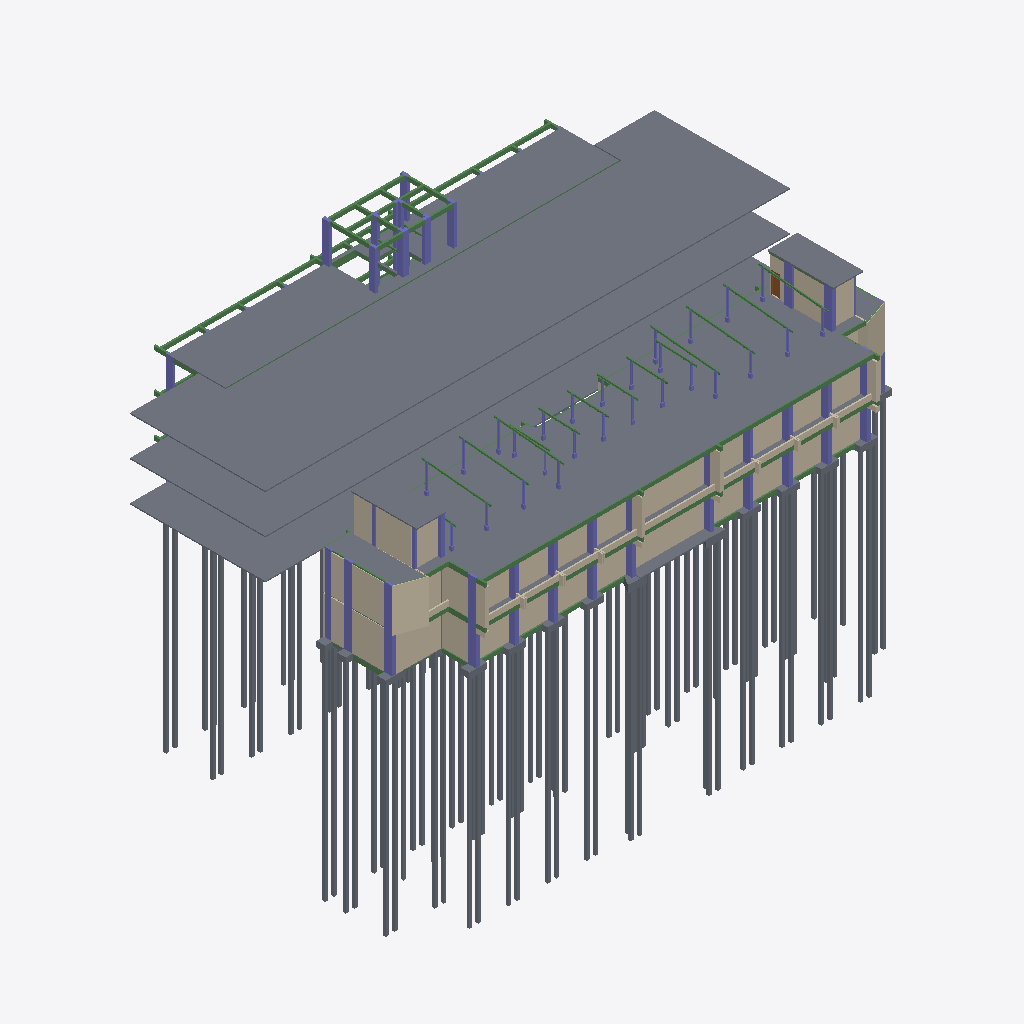
Isometric view of an IFC building model (IFC-SPF (STEP), schema IFC4, length unit millimetre), seen from the south-west, elements coloured by IFC class (only those large enough to see are counted): 167 slabs (grey), 104 beams (green), 69 columns (violet), 59 walls (beige), 1 door (brown).
Extent 53.7 m × 34.0 m × 40.1 m (x, y, z). Storeys (5): L1 at 0.00 m; L2 at 4.00 m; L3 at 8.00 m; L4 at 12.00 m; L5 at 16.00 m. Elements (1515): 690 IfcBeam, 345 IfcSlab, 240 IfcColumn, 214 IfcWall, 22 IfcDoor, 4 IfcStair.

HEADER;
FILE_DESCRIPTION(('ViewDefinition [ReferenceView_V1.2]','RevitIdentifiers [ContentGUID: 17068510-c2e5-4b36-8ccc-a16ac15e4927, VersionGUID: f0bab366-a89a-422f-ab60-b2d9f3e02325, NumberOfSaves: 53]','CoordinateReference [CoordinateBase: Shared Coordinates]','ExchangeRequirement [Structural]'),'2;1');
FILE_NAME('STR-B.ifc','2026-05-19T10:21:32+07:00',(''),(''),'ODA SDAI 25.12','Autodesk - Revit 26.4.0.32 (ENU) - 26.4.0.32','');
FILE_SCHEMA(('IFC4'));
ENDSEC;
DATA;
#18=IFCPROJECT('0N1eKGmkLBDepCeMe_eRRN',#6,'Project Number',$,$,'Project Name','Project Status',(#13),#89370);
#45=IFCSITE('0N1eKGmkLBDepCeMe_eRRL',#6,'Default',$,$,#44,$,$,.ELEMENT.,(42,21,31,401672),(-71,-3,-24,-345703),0.0,$,$);
#22=IFCBUILDING('0N1eKGmkLBDepCeMe_eRRM',#6,'Building Name',$,$,#21,$,'Building Name',.ELEMENT.,$,$,#19);
#25=IFCBUILDINGSTOREY('2JF4e6axWHqu3u0C1FZlmi',#6,'L1',$,$,#24,$,'L1',.ELEMENT.,0.0);
#29=IFCBUILDINGSTOREY('1ZGO8hrFCHqw0v0026FpFv',#6,'L2',$,$,#28,$,'L2',.ELEMENT.,4000.0000000000005);
#33=IFCBUILDINGSTOREY('0$QuFzNyj06OFpFZ7w6bzx',#6,'L3',$,$,#32,$,'L3',.ELEMENT.,8000.000000000001);
#37=IFCBUILDINGSTOREY('0$QuFzNyj06OFpFZ7w6bzo',#6,'L4',$,$,#36,$,'L4',.ELEMENT.,12000.0);
#41=IFCBUILDINGSTOREY('0$QuFzNyj06OFpFZ7w6bzf',#6,'L5',$,$,#40,$,'L5',.ELEMENT.,16000.000000000002);
#76414=IFCSLAB('1JxS8N_z1Ftv3SPySO3I18',#6,'Floor:PLAT 12cm:1726929',$,$,#76401,#76413,'1726929',.FLOOR.);
#76384=IFCSLAB('1JxS8N_z1Ftv3SPySO3I1T',#6,'Floor:PLAT 12cm:1726916',$,$,#76371,#76383,'1726916',.FLOOR.);
#68198=IFCSLAB('1JxS8N_z1Ftv3SPySO3I_g',#6,'Floor:PLAT 12cm:1726003',$,$,#68185,#68197,'1726003',.FLOOR.);
#79892=IFCSLAB('1JzoDoE9n3X8SqxFYL2H4q',#6,'Floor:PLAT 10cm:1728841',$,$,#79872,#79891,'1728841',.FLOOR.);
#26688=IFCSLAB('2ull7Pdl9CGfSm0iuCoBeE',#6,'Floor:PLAT 12cm:1632302',$,$,#26675,#26687,'1632302',.FLOOR.);
#26219=IFCSLAB('2ull7Pdl9CGfSm0iuCoBN5',#6,'Floor:PLAT 12cm:1632229',$,$,#26206,#26218,'1632229',.FLOOR.);
#25396=IFCSLAB('1kS7uWZ5v81vCue1a$_8L8',#6,'Floor:PLAT 12cm:1629590',$,$,#25383,#25395,'1629590',.FLOOR.);
#25300=IFCSLAB('1kS7uWZ5v81vCue1a$_8Ng',#6,'Floor:PLAT 12cm:1629492',$,$,#25287,#25299,'1629492',.FLOOR.);
#25172=IFCSLAB('1kS7uWZ5v81vCue1a$_8Hg',#6,'Floor:PLAT 12cm:1629364',$,$,#25159,#25171,'1629364',.FLOOR.);
#25684=IFCSLAB('1kS7uWZ5v81vCue1a$_8OO',#6,'Floor:PLAT 12cm:1629894',$,$,#25671,#25683,'1629894',.FLOOR.);
#25556=IFCSLAB('1kS7uWZ5v81vCue1a$_8Ra',#6,'Floor:PLAT 12cm:1629754',$,$,#25543,#25555,'1629754',.FLOOR.);
#25108=IFCSLAB('1kS7uWZ5v81vCue1a$_8In',#6,'Floor:PLAT 12cm:1629295',$,$,#25095,#25107,'1629295',.FLOOR.);
#25236=IFCSLAB('1kS7uWZ5v81vCue1a$_8Gg',#6,'Floor:PLAT 12cm:1629428',$,$,#25223,#25235,'1629428',.FLOOR.);
#25748=IFCSLAB('1kS7uWZ5v81vCue1a$_8VP',#6,'Floor:PLAT 12cm:1629959',$,$,#25735,#25747,'1629959',.FLOOR.);
#34594=IFCWALL('0b4IXuKFP1vubL_jOcBeiR',#6,'Basic Wall:Dinding Bata 150:1641818',$,$,#34593,$,'1641818',.NOTDEFINED.);
#25428=IFCSLAB('1kS7uWZ5v81vCue1a$_8Lf',#6,'Floor:PLAT 12cm:1629623',$,$,#25415,#25427,'1629623',.FLOOR.);
#25268=IFCSLAB('1kS7uWZ5v81vCue1a$_8NA',#6,'Floor:PLAT 12cm:1629460',$,$,#25255,#25267,'1629460',.FLOOR.);
#25524=IFCSLAB('1kS7uWZ5v81vCue1a$_8R4',#6,'Floor:PLAT 12cm:1629722',$,$,#25511,#25523,'1629722',.FLOOR.);
#25140=IFCSLAB('1kS7uWZ5v81vCue1a$_8HA',#6,'Floor:PLAT 12cm:1629332',$,$,#25127,#25139,'1629332',.FLOOR.);
#25652=IFCSLAB('1kS7uWZ5v81vCue1a$_8Pu',#6,'Floor:PLAT 12cm:1629862',$,$,#25639,#25651,'1629862',.FLOOR.);
#36287=IFCWALL('0b4IXuKFP1vubL_jOcBfKz',#6,'Basic Wall:Dinding Bata 150:1643388',$,$,#36286,$,'1643388',.NOTDEFINED.);
#25076=IFCSLAB('1kS7uWZ5v81vCue1a$_8IH',#6,'Floor:PLAT 12cm:1629263',$,$,#25063,#25075,'1629263',.FLOOR.);
#25204=IFCSLAB('1kS7uWZ5v81vCue1a$_8GA',#6,'Floor:PLAT 12cm:1629396',$,$,#25191,#25203,'1629396',.FLOOR.);
#25460=IFCSLAB('1kS7uWZ5v81vCue1a$_8K6',#6,'Floor:PLAT 12cm:1629656',$,$,#25447,#25459,'1629656',.FLOOR.);
#6214=IFCSLAB('1Bnmm3$Sf1gv6cq9Ta7a5j',#6,'Minipile 300x27:Minipile 300x300:1606510',$,$,#6205,#6213,'1606510',.BASESLAB.);
#6040=IFCSLAB('1Bnmm3$Sf1gv6cq9Ta7a4T',#6,'Minipile 300x21:Minipile 300x300:1606430',$,$,#6031,#6039,'1606430',.BASESLAB.);
#5518=IFCSLAB('1Bnmm3$Sf1gv6cq9Ta7aAj',#6,'Minipile 300x3:Minipile 300x300:1605806',$,$,#5509,#5517,'1605806',.BASESLAB.);
#5576=IFCSLAB('1Bnmm3$Sf1gv6cq9Ta7aBF',#6,'Minipile 300x5:Minipile 300x300:1605836',$,$,#5567,#5575,'1605836',.BASESLAB.);
#6388=IFCSLAB('1Bnmm3$Sf1gv6cq9Ta7a6z',#6,'Minipile 300x33:Minipile 300x300:1606590',$,$,#6379,#6387,'1606590',.BASESLAB.);
#4155=IFCSLAB('1UKD$qs8b429FaDmIoihlw',#6,'Minipile 300x1:Minipile 300x300:1600419',$,$,#4146,#4154,'1600419',.BASESLAB.);
#7751=IFCSLAB('1Bnmm3$Sf1gv6cq9Ta7aKY',#6,'Minipile 300x80:Minipile 300x300:1607457',$,$,#7742,#7750,'1607457',.BASESLAB.);
#6562=IFCSLAB('1Bnmm3$Sf1gv6cq9Ta7aOF',#6,'Minipile 300x39:Minipile 300x300:1606668',$,$,#6553,#6561,'1606668',.BASESLAB.);
#5692=IFCSLAB('1Bnmm3$Sf1gv6cq9Ta7aCD',#6,'Minipile 300x9:Minipile 300x300:1605902',$,$,#5683,#5691,'1605902',.BASESLAB.);
#6736=IFCSLAB('1Bnmm3$Sf1gv6cq9Ta7aPP',#6,'Minipile 300x45:Minipile 300x300:1606746',$,$,#6727,#6735,'1606746',.BASESLAB.);
#7635=IFCSLAB('1Bnmm3$Sf1gv6cq9Ta7aJa',#6,'Minipile 300x76:Minipile 300x300:1607399',$,$,#7626,#7634,'1607399',.BASESLAB.);
#5605=IFCSLAB('1Bnmm3$Sf1gv6cq9Ta7aBR',#6,'Minipile 300x6:Minipile 300x300:1605848',$,$,#5596,#5604,'1605848',.BASESLAB.);
#6591=IFCSLAB('1Bnmm3$Sf1gv6cq9Ta7aOR',#6,'Minipile 300x40:Minipile 300x300:1606680',$,$,#6582,#6590,'1606680',.BASESLAB.);
#5663=IFCSLAB('1Bnmm3$Sf1gv6cq9Ta7aBv',#6,'Minipile 300x8:Minipile 300x300:1605882',$,$,#5654,#5662,'1605882',.BASESLAB.);
#6417=IFCSLAB('1Bnmm3$Sf1gv6cq9Ta7a79',#6,'Minipile 300x34:Minipile 300x300:1606602',$,$,#6408,#6416,'1606602',.BASESLAB.);
#6765=IFCSLAB('1Bnmm3$Sf1gv6cq9Ta7aPb',#6,'Minipile 300x46:Minipile 300x300:1606758',$,$,#6756,#6764,'1606758',.BASESLAB.);
#6939=IFCSLAB('1Bnmm3$Sf1gv6cq9Ta7aQt',#6,'Minipile 300x52:Minipile 300x300:1606836',$,$,#6930,#6938,'1606836',.BASESLAB.);
#7287=IFCSLAB('1Bnmm3$Sf1gv6cq9Ta7aU7',#6,'Minipile 300x64:Minipile 300x300:1607044',$,$,#7278,#7286,'1607044',.BASESLAB.);
#5895=IFCSLAB('1Bnmm3$Sf1gv6cq9Ta7a3V',#6,'Minipile 300x16:Minipile 300x300:1606364',$,$,#5886,#5894,'1606364',.BASESLAB.);
#7722=IFCSLAB('1Bnmm3$Sf1gv6cq9Ta7aKM',#6,'Minipile 300x79:Minipile 300x300:1607445',$,$,#7713,#7721,'1607445',.BASESLAB.);
#5489=IFCSLAB('1Bnmm3$Sf1gv6cq9Ta7aA6',#6,'Minipile 300x2:Minipile 300x300:1605765',$,$,#5480,#5488,'1605765',.BASESLAB.);
#5547=IFCSLAB('1Bnmm3$Sf1gv6cq9Ta7aAv',#6,'Minipile 300x4:Minipile 300x300:1605818',$,$,#5538,#5546,'1605818',.BASESLAB.);
#25492=IFCSLAB('1kS7uWZ5v81vCue1a$_8Kd',#6,'Floor:PLAT 12cm:1629689',$,$,#25479,#25491,'1629689',.FLOOR.);
#41767=IFCWALL('0b4IXuKFP1vubL_jOcBg_I',#6,'Basic Wall:Dinding Bata 150:1649107',$,$,#41766,$,'1649107',.NOTDEFINED.);
#27364=IFCWALL('0b4IXuKFP1vubL_jOcBsYi',#6,'Basic Wall:Dinding Bata 150:1634029',$,$,#27363,$,'1634029',.NOTDEFINED.);
#34485=IFCWALL('0b4IXuKFP1vubL_jOcBej0',#6,'Basic Wall:Dinding Bata 150:1641729',$,$,#34484,$,'1641729',.NOTDEFINED.);
#7258=IFCSLAB('1Bnmm3$Sf1gv6cq9Ta7aTx',#6,'Minipile 300x63:Minipile 300x300:1607032',$,$,#7249,#7257,'1607032',.BASESLAB.);
#82461=IFCSLAB('2v7LOkUMv43QE4qbAwptUL',#6,'Minipile 300x119:Minipile 300x300:1732821',$,$,#82452,#82460,'1732821',.BASESLAB.);
#82490=IFCSLAB('2v7LOkUMv43QE4qbAwptUX',#6,'Minipile 300x120:Minipile 300x300:1732833',$,$,#82481,#82489,'1732833',.BASESLAB.);
#25332=IFCSLAB('1kS7uWZ5v81vCue1a$_8MA',#6,'Floor:PLAT 12cm:1629524',$,$,#25319,#25331,'1629524',.FLOOR.);
#82432=IFCSLAB('2v7LOkUMv43QE4qbAwptU9',#6,'Minipile 300x118:Minipile 300x300:1732809',$,$,#82423,#82431,'1732809',.BASESLAB.);
#82403=IFCSLAB('2v7LOkUMv43QE4qbAwptVz',#6,'Minipile 300x117:Minipile 300x300:1732797',$,$,#82394,#82402,'1732797',.BASESLAB.);
#5634=IFCSLAB('1Bnmm3$Sf1gv6cq9Ta7aBj',#6,'Minipile 300x7:Minipile 300x300:1605870',$,$,#5625,#5633,'1605870',.BASESLAB.);
#5866=IFCSLAB('1Bnmm3$Sf1gv6cq9Ta7a3J',#6,'Minipile 300x15:Minipile 300x300:1606352',$,$,#5857,#5865,'1606352',.BASESLAB.);
#6910=IFCSLAB('1Bnmm3$Sf1gv6cq9Ta7aQh',#6,'Minipile 300x51:Minipile 300x300:1606824',$,$,#6901,#6909,'1606824',.BASESLAB.);
#6069=IFCSLAB('1Bnmm3$Sf1gv6cq9Ta7a4f',#6,'Minipile 300x22:Minipile 300x300:1606442',$,$,#6060,#6068,'1606442',.BASESLAB.);
#6243=IFCSLAB('1Bnmm3$Sf1gv6cq9Ta7a5v',#6,'Minipile 300x28:Minipile 300x300:1606522',$,$,#6234,#6242,'1606522',.BASESLAB.);
#5721=IFCSLAB('1Bnmm3$Sf1gv6cq9Ta7aCP',#6,'Minipile 300x10:Minipile 300x300:1605914',$,$,#5712,#5720,'1605914',.BASESLAB.);
#7664=IFCSLAB('1Bnmm3$Sf1gv6cq9Ta7aJm',#6,'Minipile 300x77:Minipile 300x300:1607411',$,$,#7655,#7663,'1607411',.BASESLAB.);
#5808=IFCSLAB('1Bnmm3$Sf1gv6cq9Ta7aD9',#6,'Minipile 300x13:Minipile 300x300:1605962',$,$,#5799,#5807,'1605962',.BASESLAB.);
#42502=IFCWALL('0b4IXuKFP1vubL_jOcBgfu',#6,'Basic Wall:Kaca:1649721',$,$,#42490,#42494,'1649721',.NOTDEFINED.);
#25364=IFCSLAB('1kS7uWZ5v81vCue1a$_8Mh',#6,'Floor:PLAT 12cm:1629557',$,$,#25351,#25363,'1629557',.FLOOR.);
#24630=IFCSLAB('1kS7uWZ5v81vCue1a$_85p',#6,'Floor:PLAT 12cm:1628589',$,$,#24617,#24629,'1628589',.FLOOR.);
#24822=IFCSLAB('1kS7uWZ5v81vCue1a$_89C',#6,'Floor:PLAT 12cm:1628818',$,$,#24809,#24821,'1628818',.FLOOR.);
#24854=IFCSLAB('1kS7uWZ5v81vCue1a$_89l',#6,'Floor:PLAT 12cm:1628849',$,$,#24841,#24853,'1628849',.FLOOR.);
#6011=IFCSLAB('1Bnmm3$Sf1gv6cq9Ta7a4F',#6,'Minipile 300x20:Minipile 300x300:1606412',$,$,#6002,#6010,'1606412',.BASESLAB.);
#5982=IFCSLAB('1Bnmm3$Sf1gv6cq9Ta7a43',#6,'Minipile 300x19:Minipile 300x300:1606400',$,$,#5973,#5981,'1606400',.BASESLAB.);
#24598=IFCSLAB('1kS7uWZ5v81vCue1a$_85G',#6,'Floor:PLAT 12cm:1628558',$,$,#24585,#24597,'1628558',.FLOOR.);
#82345=IFCSLAB('2v7LOkUMv43QE4qbAwptVV',#6,'Minipile 300x115:Minipile 300x300:1732767',$,$,#82336,#82344,'1732767',.BASESLAB.);
#82374=IFCSLAB('2v7LOkUMv43QE4qbAwptVh',#6,'Minipile 300x116:Minipile 300x300:1732779',$,$,#82365,#82373,'1732779',.BASESLAB.);
#58141=IFCWALL('01Q2NBH550aQEbVm2ECWxj',#6,'Basic Wall:Dinding Bata 150:1711391',$,$,#58140,$,'1711391',.NOTDEFINED.);
#42205=IFCWALL('0b4IXuKFP1vubL_jOcBgnZ',#6,'Basic Wall:Dinding Bata 150:1649186',$,$,#42204,$,'1649186',.NOTDEFINED.);
#57743=IFCWALL('01Q2NBH550aQEbVm2ECW$J',#6,'Basic Wall:Dinding Bata 150:1711137',$,$,#57742,$,'1711137',.NOTDEFINED.);
#24758=IFCSLAB('1kS7uWZ5v81vCue1a$_8AA',#6,'Floor:PLAT 12cm:1628756',$,$,#24745,#24757,'1628756',.FLOOR.);
#7490=IFCSLAB('1Bnmm3$Sf1gv6cq9Ta7aI7',#6,'Minipile 300x71:Minipile 300x300:1607300',$,$,#7481,#7489,'1607300',.BASESLAB.);
#82316=IFCSLAB('2v7LOkUMv43QE4qbAwptVJ',#6,'Minipile 300x114:Minipile 300x300:1732755',$,$,#82307,#82315,'1732755',.BASESLAB.);
#27282=IFCWALL('0b4IXuKFP1vubL_jOcBsWo',#6,'Basic Wall:Dinding Bata 150:1633907',$,$,#27281,$,'1633907',.NOTDEFINED.);
#5779=IFCSLAB('1Bnmm3$Sf1gv6cq9Ta7aCx',#6,'Minipile 300x12:Minipile 300x300:1605944',$,$,#5770,#5778,'1605944',.BASESLAB.);
#7171=IFCSLAB('1Bnmm3$Sf1gv6cq9Ta7aTN',#6,'Minipile 300x60:Minipile 300x300:1606996',$,$,#7162,#7170,'1606996',.BASESLAB.);
#6156=IFCSLAB('1Bnmm3$Sf1gv6cq9Ta7a5D',#6,'Minipile 300x25:Minipile 300x300:1606478',$,$,#6147,#6155,'1606478',.BASESLAB.);
#82258=IFCSLAB('2v7LOkUMv43QE4qbAwptSp',#6,'Minipile 300x112:Minipile 300x300:1732723',$,$,#82249,#82257,'1732723',.BASESLAB.);
#28300=IFCWALL('0b4IXuKFP1vubL_jOcBtNV',#6,'Basic Wall:Dinding Bata 150:1635230',$,$,#28299,$,'1635230',.NOTDEFINED.);
#24790=IFCSLAB('1kS7uWZ5v81vCue1a$_8Aj',#6,'Floor:PLAT 12cm:1628787',$,$,#24777,#24789,'1628787',.FLOOR.);
#6475=IFCSLAB('1Bnmm3$Sf1gv6cq9Ta7a7X',#6,'Minipile 300x36:Minipile 300x300:1606626',$,$,#6466,#6474,'1606626',.BASESLAB.);
#6446=IFCSLAB('1Bnmm3$Sf1gv6cq9Ta7a7L',#6,'Minipile 300x35:Minipile 300x300:1606614',$,$,#6437,#6445,'1606614',.BASESLAB.);
#35821=IFCWALL('0b4IXuKFP1vubL_jOcBfSb',#6,'Basic Wall:Dinding Bata 150:1642852',$,$,#35820,$,'1642852',.NOTDEFINED.);
#24662=IFCSLAB('1kS7uWZ5v81vCue1a$_84I',#6,'Floor:PLAT 12cm:1628620',$,$,#24649,#24661,'1628620',.FLOOR.);
#24694=IFCSLAB('1kS7uWZ5v81vCue1a$_8BF',#6,'Floor:PLAT 12cm:1628689',$,$,#24681,#24693,'1628689',.FLOOR.);
#47426=IFCSLAB('2X6nTa33j4OvbjB0jSfUac',#6,'Floor:FL1 50mm:1694424',$,$,#47425,$,'1694424',.FLOOR.);
#6185=IFCSLAB('1Bnmm3$Sf1gv6cq9Ta7a5P',#6,'Minipile 300x26:Minipile 300x300:1606490',$,$,#6176,#6184,'1606490',.BASESLAB.);
#25620=IFCSLAB('1kS7uWZ5v81vCue1a$_8PR',#6,'Floor:PLAT 12cm:1629829',$,$,#25607,#25619,'1629829',.FLOOR.);
#7374=IFCSLAB('1Bnmm3$Sf1gv6cq9Ta7aVO',#6,'Minipile 300x67:Minipile 300x300:1607131',$,$,#7365,#7373,'1607131',.BASESLAB.);
#6881=IFCSLAB('1Bnmm3$Sf1gv6cq9Ta7aQL',#6,'Minipile 300x50:Minipile 300x300:1606806',$,$,#6872,#6880,'1606806',.BASESLAB.);
#7026=IFCSLAB('1Bnmm3$Sf1gv6cq9Ta7aRR',#6,'Minipile 300x55:Minipile 300x300:1606872',$,$,#7017,#7025,'1606872',.BASESLAB.);
#7055=IFCSLAB('1Bnmm3$Sf1gv6cq9Ta7aRd',#6,'Minipile 300x56:Minipile 300x300:1606884',$,$,#7046,#7054,'1606884',.BASESLAB.);
#6359=IFCSLAB('1Bnmm3$Sf1gv6cq9Ta7a6f',#6,'Minipile 300x32:Minipile 300x300:1606570',$,$,#6350,#6358,'1606570',.BASESLAB.);
#7345=IFCSLAB('1Bnmm3$Sf1gv6cq9Ta7aV4',#6,'Minipile 300x66:Minipile 300x300:1607111',$,$,#7336,#7344,'1607111',.BASESLAB.);
#7200=IFCSLAB('1Bnmm3$Sf1gv6cq9Ta7aTZ',#6,'Minipile 300x61:Minipile 300x300:1607008',$,$,#7191,#7199,'1607008',.BASESLAB.);
#6852=IFCSLAB('1Bnmm3$Sf1gv6cq9Ta7aQ9',#6,'Minipile 300x49:Minipile 300x300:1606794',$,$,#6843,#6851,'1606794',.BASESLAB.);
#6533=IFCSLAB('1Bnmm3$Sf1gv6cq9Ta7a7v',#6,'Minipile 300x38:Minipile 300x300:1606650',$,$,#6524,#6532,'1606650',.BASESLAB.);
#6678=IFCSLAB('1Bnmm3$Sf1gv6cq9Ta7aO$',#6,'Minipile 300x43:Minipile 300x300:1606716',$,$,#6669,#6677,'1606716',.BASESLAB.);
#6707=IFCSLAB('1Bnmm3$Sf1gv6cq9Ta7aPB',#6,'Minipile 300x44:Minipile 300x300:1606728',$,$,#6698,#6706,'1606728',.BASESLAB.);
#7113=IFCSLAB('1Bnmm3$Sf1gv6cq9Ta7aSW',#6,'Minipile 300x58:Minipile 300x300:1606947',$,$,#7104,#7112,'1606947',.BASESLAB.);
#82200=IFCSLAB('2v7LOkUMv43QE4qbAwptSR',#6,'Minipile 300x110:Minipile 300x300:1732699',$,$,#82191,#82199,'1732699',.BASESLAB.);
#82229=IFCSLAB('2v7LOkUMv43QE4qbAwptSd',#6,'Minipile 300x111:Minipile 300x300:1732711',$,$,#82220,#82228,'1732711',.BASESLAB.);
#36123=IFCWALL('0b4IXuKFP1vubL_jOcBfGY',#6,'Basic Wall:Dinding Bata 150:1643107',$,$,#36122,$,'1643107',.NOTDEFINED.);
#36205=IFCWALL('0b4IXuKFP1vubL_jOcBfJh',#6,'Basic Wall:Dinding Bata 150:1643178',$,$,#36204,$,'1643178',.NOTDEFINED.);
#36477=IFCWALL('0b4IXuKFP1vubL_jOcBf9f',#6,'Basic Wall:Dinding Bata 150:1643560',$,$,#36476,$,'1643560',.NOTDEFINED.);
#36041=IFCWALL('0b4IXuKFP1vubL_jOcBfHT',#6,'Basic Wall:Dinding Bata 150:1643036',$,$,#36040,$,'1643036',.NOTDEFINED.);
#41685=IFCWALL('0b4IXuKFP1vubL_jOcBgyZ',#6,'Basic Wall:Dinding Bata 150:1648994',$,$,#41684,$,'1648994',.NOTDEFINED.);
#30950=IFCWALL('0b4IXuKFP1vubL_jOcBti8',#6,'Basic Wall:Dinding Bata 150:1637705',$,$,#30949,$,'1637705',.NOTDEFINED.);
#29366=IFCWALL('0b4IXuKFP1vubL_jOcBt6y',#6,'Basic Wall:Dinding Bata 150:1636349',$,$,#29365,$,'1636349',.NOTDEFINED.);
#28464=IFCWALL('0b4IXuKFP1vubL_jOcBt87',#6,'Basic Wall:Dinding Bata 150:1635398',$,$,#28463,$,'1635398',.NOTDEFINED.);
#29448=IFCWALL('0b4IXuKFP1vubL_jOcBtvo',#6,'Basic Wall:Dinding Bata 150:1636403',$,$,#29447,$,'1636403',.NOTDEFINED.);
#36585=IFCWALL('0b4IXuKFP1vubL_jOcBf8t',#6,'Basic Wall:Dinding Bata 150:1643638',$,$,#36584,$,'1643638',.NOTDEFINED.);
#36667=IFCWALL('0b4IXuKFP1vubL_jOcBfBp',#6,'Basic Wall:Dinding Bata 150:1643698',$,$,#36666,$,'1643698',.NOTDEFINED.);
#31114=IFCWALL('0b4IXuKFP1vubL_jOcBtkB',#6,'Basic Wall:Dinding Bata 150:1637834',$,$,#31113,$,'1637834',.NOTDEFINED.);
#31032=IFCWALL('0b4IXuKFP1vubL_jOcBtlA',#6,'Basic Wall:Dinding Bata 150:1637771',$,$,#31031,$,'1637771',.NOTDEFINED.);
#7403=IFCSLAB('1Bnmm3$Sf1gv6cq9Ta7aVa',#6,'Minipile 300x68:Minipile 300x300:1607143',$,$,#7394,#7402,'1607143',.BASESLAB.);
#6330=IFCSLAB('1Bnmm3$Sf1gv6cq9Ta7a6T',#6,'Minipile 300x31:Minipile 300x300:1606558',$,$,#6321,#6329,'1606558',.BASESLAB.);
#7316=IFCSLAB('1Bnmm3$Sf1gv6cq9Ta7aUu',#6,'Minipile 300x65:Minipile 300x300:1607099',$,$,#7307,#7315,'1607099',.BASESLAB.);
#7693=IFCSLAB('1Bnmm3$Sf1gv6cq9Ta7aKA',#6,'Minipile 300x78:Minipile 300x300:1607433',$,$,#7684,#7692,'1607433',.BASESLAB.);
#7606=IFCSLAB('1Bnmm3$Sf1gv6cq9Ta7aJO',#6,'Minipile 300x75:Minipile 300x300:1607387',$,$,#7597,#7605,'1607387',.BASESLAB.);
#28382=IFCWALL('0b4IXuKFP1vubL_jOcBt9C',#6,'Basic Wall:Dinding Bata 150:1635341',$,$,#28381,$,'1635341',.NOTDEFINED.);
#41521=IFCWALL('0b4IXuKFP1vubL_jOcBg4L',#6,'Basic Wall:Dinding Bata 150:1648468',$,$,#41520,$,'1648468',.NOTDEFINED.);
#30786=IFCWALL('0b4IXuKFP1vubL_jOcBthE',#6,'Basic Wall:Dinding Bata 150:1637519',$,$,#30785,$,'1637519',.NOTDEFINED.);
#39270=IFCWALL('0b4IXuKFP1vubL_jOcBfcO',#6,'Basic Wall:Dinding Bata 150:1646553',$,$,#39269,$,'1646553',.NOTDEFINED.);
#6504=IFCSLAB('1Bnmm3$Sf1gv6cq9Ta7a7j',#6,'Minipile 300x37:Minipile 300x300:1606638',$,$,#6495,#6503,'1606638',.BASESLAB.);
#42287=IFCWALL('0b4IXuKFP1vubL_jOcBgnY',#6,'Basic Wall:Dinding Bata 150:1649187',$,$,#42286,$,'1649187',.NOTDEFINED.);
#24376=IFCSLAB('1kS7uWZ5v81vCue1a$_8zm',#6,'Floor:PLAT 12cm:1628078',$,$,#24363,#24375,'1628078',.FLOOR.);
#6127=IFCSLAB('1Bnmm3$Sf1gv6cq9Ta7a51',#6,'Minipile 300x24:Minipile 300x300:1606466',$,$,#6118,#6126,'1606466',.BASESLAB.);
#6301=IFCSLAB('1Bnmm3$Sf1gv6cq9Ta7a6H',#6,'Minipile 300x30:Minipile 300x300:1606546',$,$,#6292,#6300,'1606546',.BASESLAB.);
#7577=IFCSLAB('1Bnmm3$Sf1gv6cq9Ta7aJA',#6,'Minipile 300x74:Minipile 300x300:1607369',$,$,#7568,#7576,'1607369',.BASESLAB.);
#7084=IFCSLAB('1Bnmm3$Sf1gv6cq9Ta7aSK',#6,'Minipile 300x57:Minipile 300x300:1606935',$,$,#7075,#7083,'1606935',.BASESLAB.);
#27200=IFCWALL('0b4IXuKFP1vubL_jOcBslR',#6,'Basic Wall:Dinding Bata 150:1633690',$,$,#27199,$,'1633690',.NOTDEFINED.);
#34403=IFCWALL('0b4IXuKFP1vubL_jOcBehL',#6,'Basic Wall:Dinding Bata 150:1641620',$,$,#34402,$,'1641620',.NOTDEFINED.);
#24726=IFCSLAB('1kS7uWZ5v81vCue1a$_8Bj',#6,'Floor:PLAT 12cm:1628723',$,$,#24713,#24725,'1628723',.FLOOR.);
#82113=IFCSLAB('2v7LOkUMv43QE4qbAwptTn',#6,'Minipile 300x107:Minipile 300x300:1732657',$,$,#82104,#82112,'1732657',.BASESLAB.);
#35959=IFCWALL('0b4IXuKFP1vubL_jOcBfUD',#6,'Basic Wall:Dinding Bata 150:1642956',$,$,#35958,$,'1642956',.NOTDEFINED.);
#58059=IFCWALL('01Q2NBH550aQEbVm2ECWzF',#6,'Basic Wall:Dinding Bata 150:1711293',$,$,#58058,$,'1711293',.NOTDEFINED.);
#24408=IFCSLAB('1kS7uWZ5v81vCue1a$_8yH',#6,'Floor:PLAT 12cm:1628111',$,$,#24395,#24407,'1628111',.FLOOR.);
ENDSEC;
